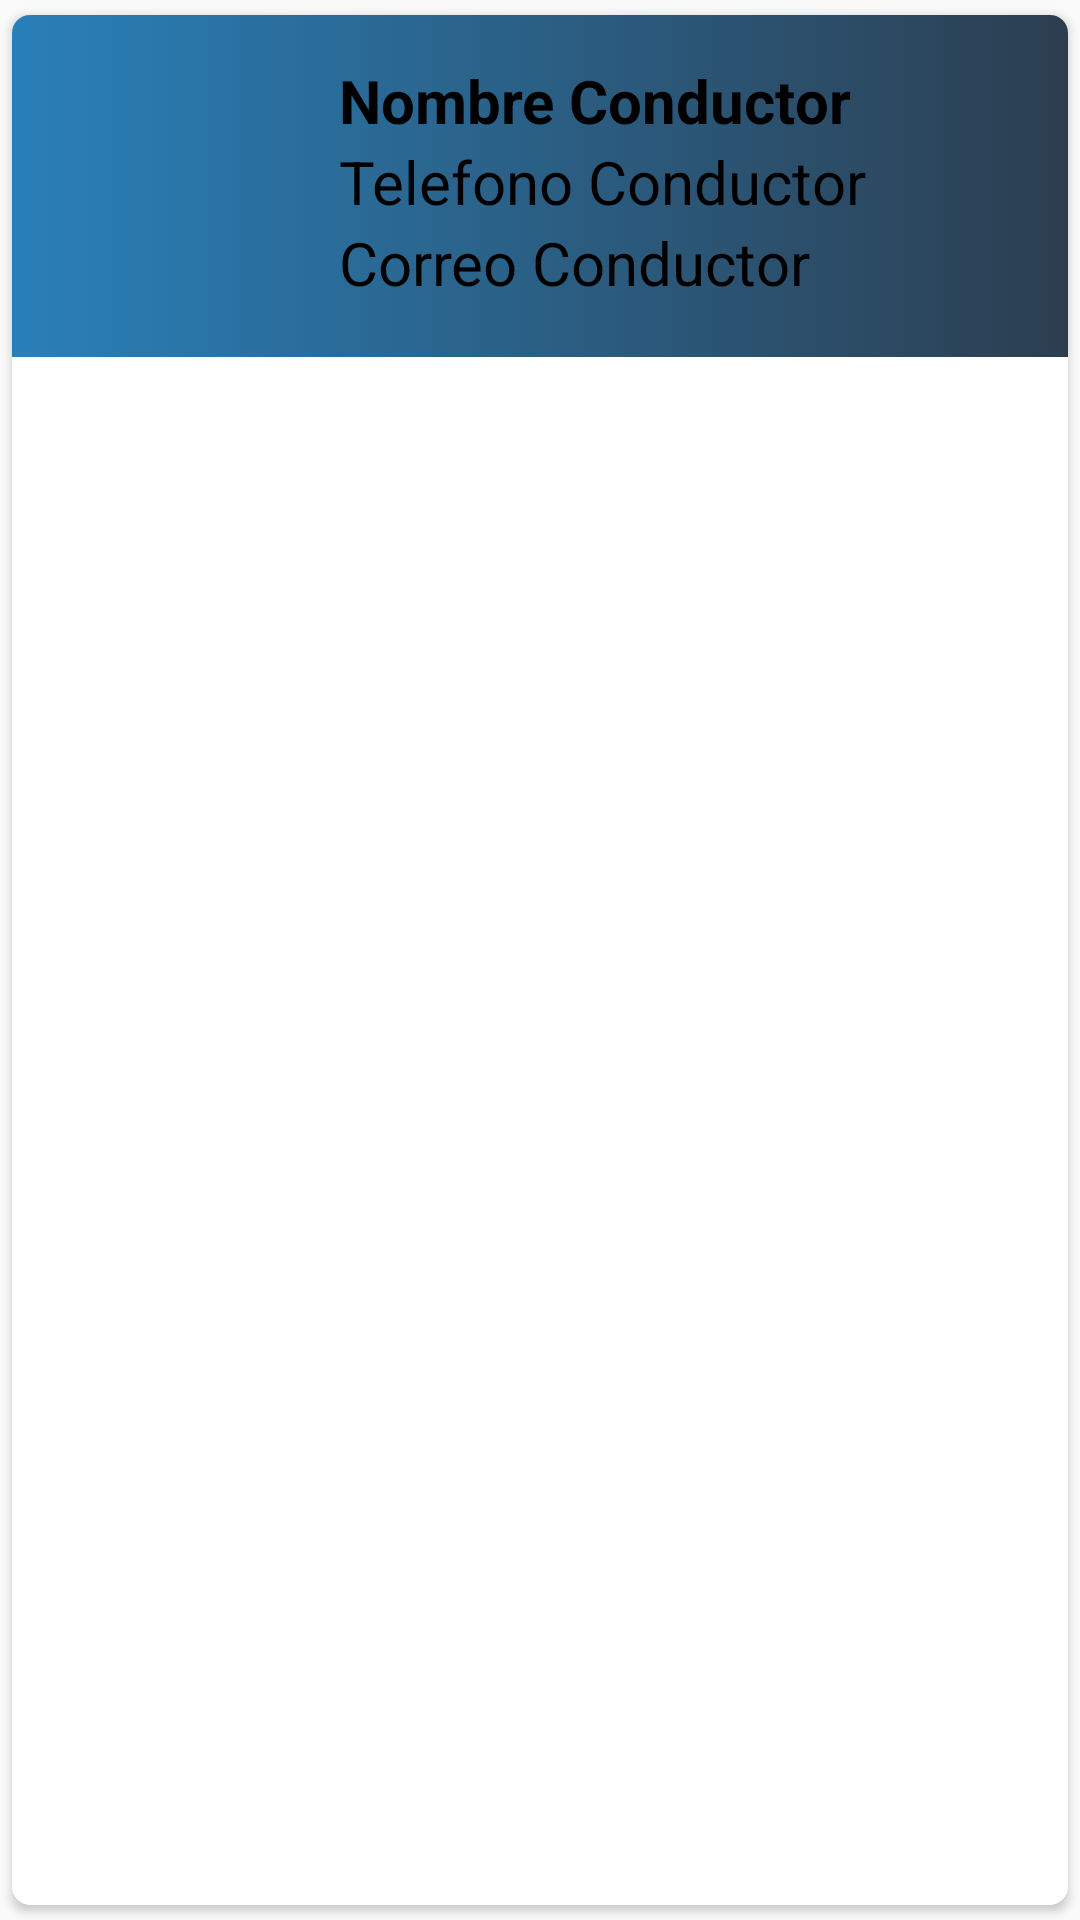

Layout XML and referenced resources for this Android screen:
<!-- AndroidManifest.xml: application theme Theme.RocaRidesConductor -->
<!-- res/layout/conductor_item.xml -->
<?xml version="1.0" encoding="utf-8"?>
<androidx.cardview.widget.CardView xmlns:android="http://schemas.android.com/apk/res/android"
    android:layout_width="match_parent"
    android:layout_height="wrap_content"
    xmlns:app="http://schemas.android.com/apk/res-auto"
    app:cardCornerRadius="6dp"
    android:elevation="6dp"
    app:cardUseCompatPadding="true">
    <RelativeLayout
        android:layout_width="match_parent"
        android:layout_height="wrap_content"
        android:padding="15dp"
        android:background="@drawable/background2">

        <ImageView
            android:id="@+id/fotoPerfilImageView"
            android:layout_width="84dp"
            android:layout_height="84dp"
            android:src="@mipmap/usuario">

        </ImageView>

        <TextView
            android:id="@+id/nombreTextView"
            android:layout_width="match_parent"
            android:layout_height="wrap_content"
            android:layout_marginLeft="10dp"
            android:text="Nombre Conductor"
            android:textColor="@color/black"
            android:textSize="20sp"
            android:textStyle="bold"
            android:layout_toRightOf="@id/fotoPerfilImageView">
        </TextView>

        <TextView
            android:id="@+id/telefonoTextView"
            android:layout_width="match_parent"
            android:layout_height="wrap_content"
            android:layout_marginLeft="10dp"
            android:text="Telefono Conductor"
            android:textColor="@color/black"
            android:textSize="20sp"
            android:layout_toRightOf="@id/fotoPerfilImageView"
            android:layout_below="@id/nombreTextView">
        </TextView>
        <TextView
            android:id="@+id/correoTextView"
            android:layout_width="match_parent"
            android:layout_height="wrap_content"
            android:layout_marginLeft="10dp"
            android:text="Correo Conductor"
            android:textColor="@color/black"
            android:textSize="20sp"
            android:layout_toRightOf="@id/fotoPerfilImageView"
            android:layout_below="@id/telefonoTextView">
        </TextView>
    </RelativeLayout>


</androidx.cardview.widget.CardView>
<!-- resources referenced by this layout -->
<resources>
  <color name="black">#FF000000</color>
  <!-- drawable background2 (drawable) -->
  <?xml version="1.0" encoding="utf-8"?>
  <selector xmlns:android="http://schemas.android.com/apk/res/android">
      <item>
          <shape android:shape="rectangle">
              <gradient android:angle="180" android:endColor="#2980b9" android:startColor="#2c3e50" />
          </shape>
      </item>
  </selector>
  <style name="Theme.RocaRidesConductor" parent="Theme.AppCompat.Light.NoActionBar">
          
          <item name="colorPrimary">@color/purple_500</item>
          <item name="colorPrimaryVariant">@color/purple_700</item>
          <item name="colorOnPrimary">@color/white</item>
          
          <item name="colorSecondary">@color/teal_200</item>
          <item name="colorSecondaryVariant">@color/teal_700</item>
          <item name="colorOnSecondary">@color/black</item>
          
          <item name="android:statusBarColor" tools:targetApi="l">?attr/colorPrimaryVariant</item>
          
      </style>
  <color name="purple_500">#FF6200EE</color>
  <color name="purple_700">#FF3700B3</color>
  <color name="white">#FFFFFFFF</color>
  <color name="teal_200">#FF03DAC5</color>
  <color name="teal_700">#FF018786</color>
</resources>
